Run: headless pygame with SDL's dummy video driver; simulated clock (each Clock.tick advances the game by its frame time, no real sleeping); random seed 0; keys injected as events and as key.get_pressed() state; no mouse input.
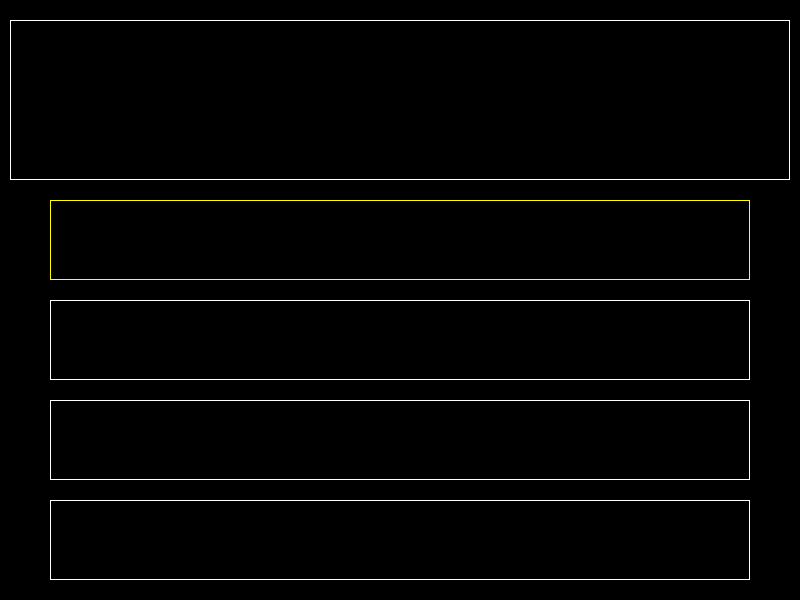
Frame 1 of 4 · flips 1–60 · no input
Frame 2 of 4 · flips 61–180 · tapped SPACE, RETURN · held RIGHT (→), D · screen unchanged from frame 1, image omitted
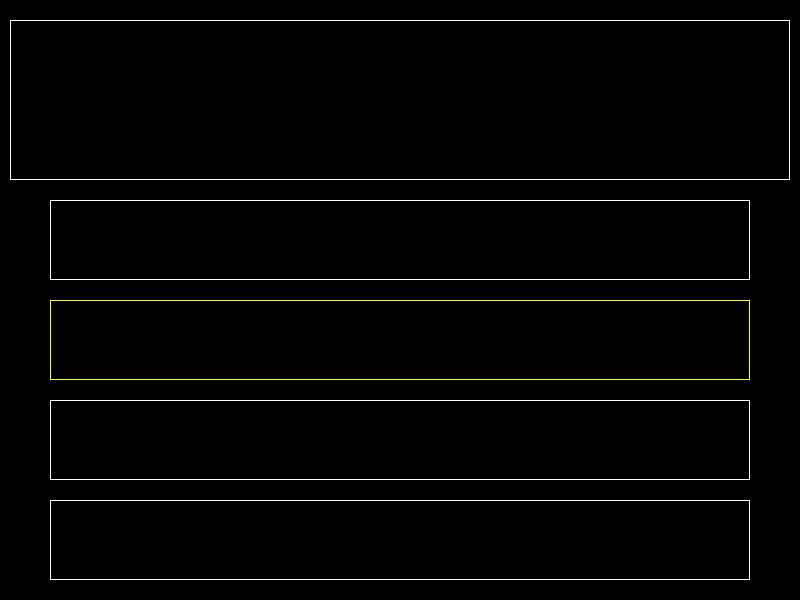
Frame 3 of 4 · flips 181–300 · held DOWN (↓), S
Frame 4 of 4 · flips 301–420 · held LEFT (←), A, UP (↑), W · screen same as frame 1, image omitted

The pygame program that drew these frames:

import pygame


pygame.init()

WINDOW_WIDTH = 800
WINDOW_HEIGHT = 600

display_surface = pygame.display.set_mode((WINDOW_WIDTH, WINDOW_HEIGHT))

pygame.display.set_caption("クイズゲーム")

BLACK = (0, 0, 0)
WHITE = (255, 255, 255)
YELLOW = (255, 255, 0)
GRAY = (128, 128, 128)

display_surface.fill(BLACK)

FPS = 60
clock = pygame.time.Clock()

class Game():
    def __init__(self, x, y, width=WINDOW_WIDTH - 100, height=80):
        self.x = x
        self.y = y

        self.color = WHITE
        self.width = width
        self.height = height
        self.line = 1
    
    def draw(self):
        pygame.draw.rect(display_surface, self.color, (self.x, self.y, self.width, self.height), self.line)

class Player(Game):
    def __init__(self, x, y):
        super().__init__(x, y)
        
        self.color = YELLOW
        self.answer = 0
        self.answerPosition = [(50, 200), (50, 300), (50, 400), (50, 500)]

    def draw(self):
        self.x, self.y = self.answerPosition[self.answer]
        pygame.draw.rect(display_surface, self.color, (self.x, self.y, self.width, self.height), self.line)
    
    def move(self, answer_choice):
        if answer_choice == -1 and self.answer > 0:
            pygame.draw.rect(display_surface, WHITE, (self.x, self.y, self.width, self.height), self.line)
            self.answer -= 1
        
        elif answer_choice == 1 and self.answer < 3:
            pygame.draw.rect(display_surface, WHITE, (self.x, self.y, self.width, self.height), self.line)
            self.answer += 1
        

game = Game(10, 20, WINDOW_WIDTH - 20, 160)
game.draw()

answer1, answer2, answer3, answer4 = Game(50, 200), Game(50, 300), Game(50, 400), Game(50, 500)

answers = [answer1, answer2, answer3, answer4]

[answer.draw() for answer in answers]

player = Player(50, 200)


running = True

while running:
    for event in pygame.event.get():
        if event.type == pygame.QUIT:
            running = False

        if event.type == pygame.KEYDOWN:
            if event.key == pygame.K_UP:
                player.move(-1)
            if event.key == pygame.K_DOWN:
                player.move(1)

    player.draw()   
    
    pygame.display.update()
    
    clock.tick(FPS)

pygame.quit()
